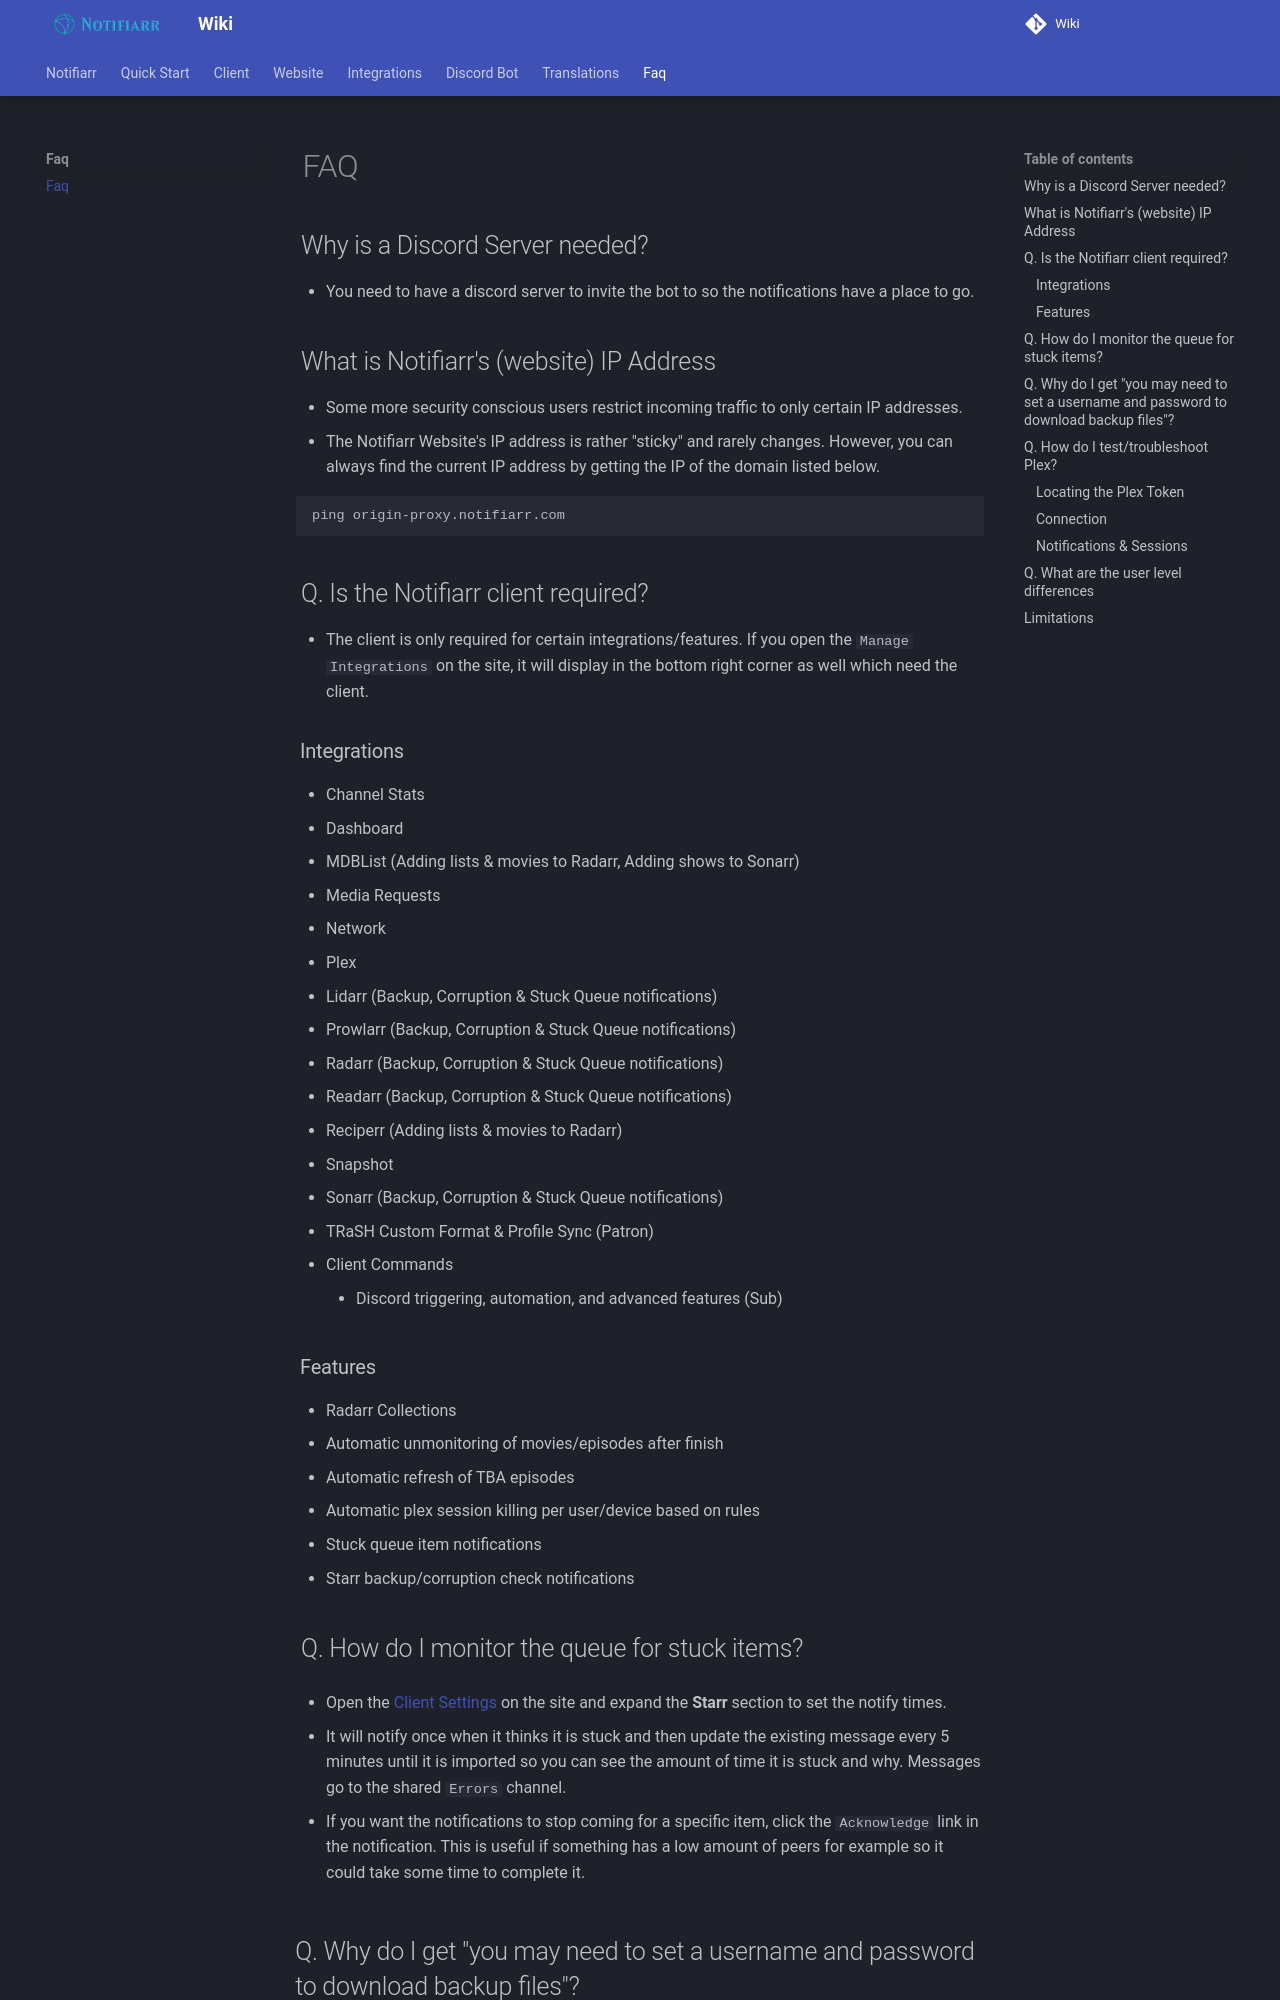

repository: Notifiarr/mkdocs-wiki · page: pages/faq/faq/index.html · generator: mkdocs

# FAQ

## Why is a Discord Server needed?

- You need to have a discord server to invite the bot to so the notifications have a place to go.

## What is Notifiarr's (website) IP Address

- Some more security conscious users restrict incoming traffic to only certain IP addresses.
- The Notifiarr Website's IP address is rather "sticky" and rarely changes. However, you can always find the current IP address by getting the IP of the domain listed below.

```bash
ping origin-proxy.notifiarr.com
```

## Q. Is the Notifiarr client required?

- The client is only required for certain integrations/features. If you open the `Manage Integrations` on the site, it will display in the bottom right corner as well which need the client.

### Integrations

- Channel Stats
- Dashboard
- MDBList (Adding lists & movies to Radarr, Adding shows to Sonarr)
- Media Requests
- Network
- Plex
- Lidarr (Backup, Corruption & Stuck Queue notifications)
- Prowlarr (Backup, Corruption & Stuck Queue notifications)
- Radarr (Backup, Corruption & Stuck Queue notifications)
- Readarr (Backup, Corruption & Stuck Queue notifications)
- Reciperr (Adding lists & movies to Radarr)
- Snapshot
- Sonarr (Backup, Corruption & Stuck Queue notifications)
- TRaSH Custom Format & Profile Sync (Patron)
- Client Commands
    - Discord triggering, automation, and advanced features (Sub)

### Features

- Radarr Collections
- Automatic unmonitoring of movies/episodes after finish
- Automatic refresh of TBA episodes
- Automatic plex session killing per user/device based on rules
- Stuck queue item notifications
- Starr backup/corruption check notifications

## Q. How do I monitor the queue for stuck items?

- Open the [Client Settings](../website/clientConfig.md) on the site and expand the **Starr** section to set the notify times.

- It will notify once when it thinks it is stuck and then update the existing message every 5 minutes until it is imported so you can see the amount of time it is stuck and why. Messages go to the shared `Errors` channel.

- If you want the notifications to stop coming for a specific item, click the `Acknowledge` link in the notification. This is useful if something has a low amount of peers for example so it could take some time to complete it.
